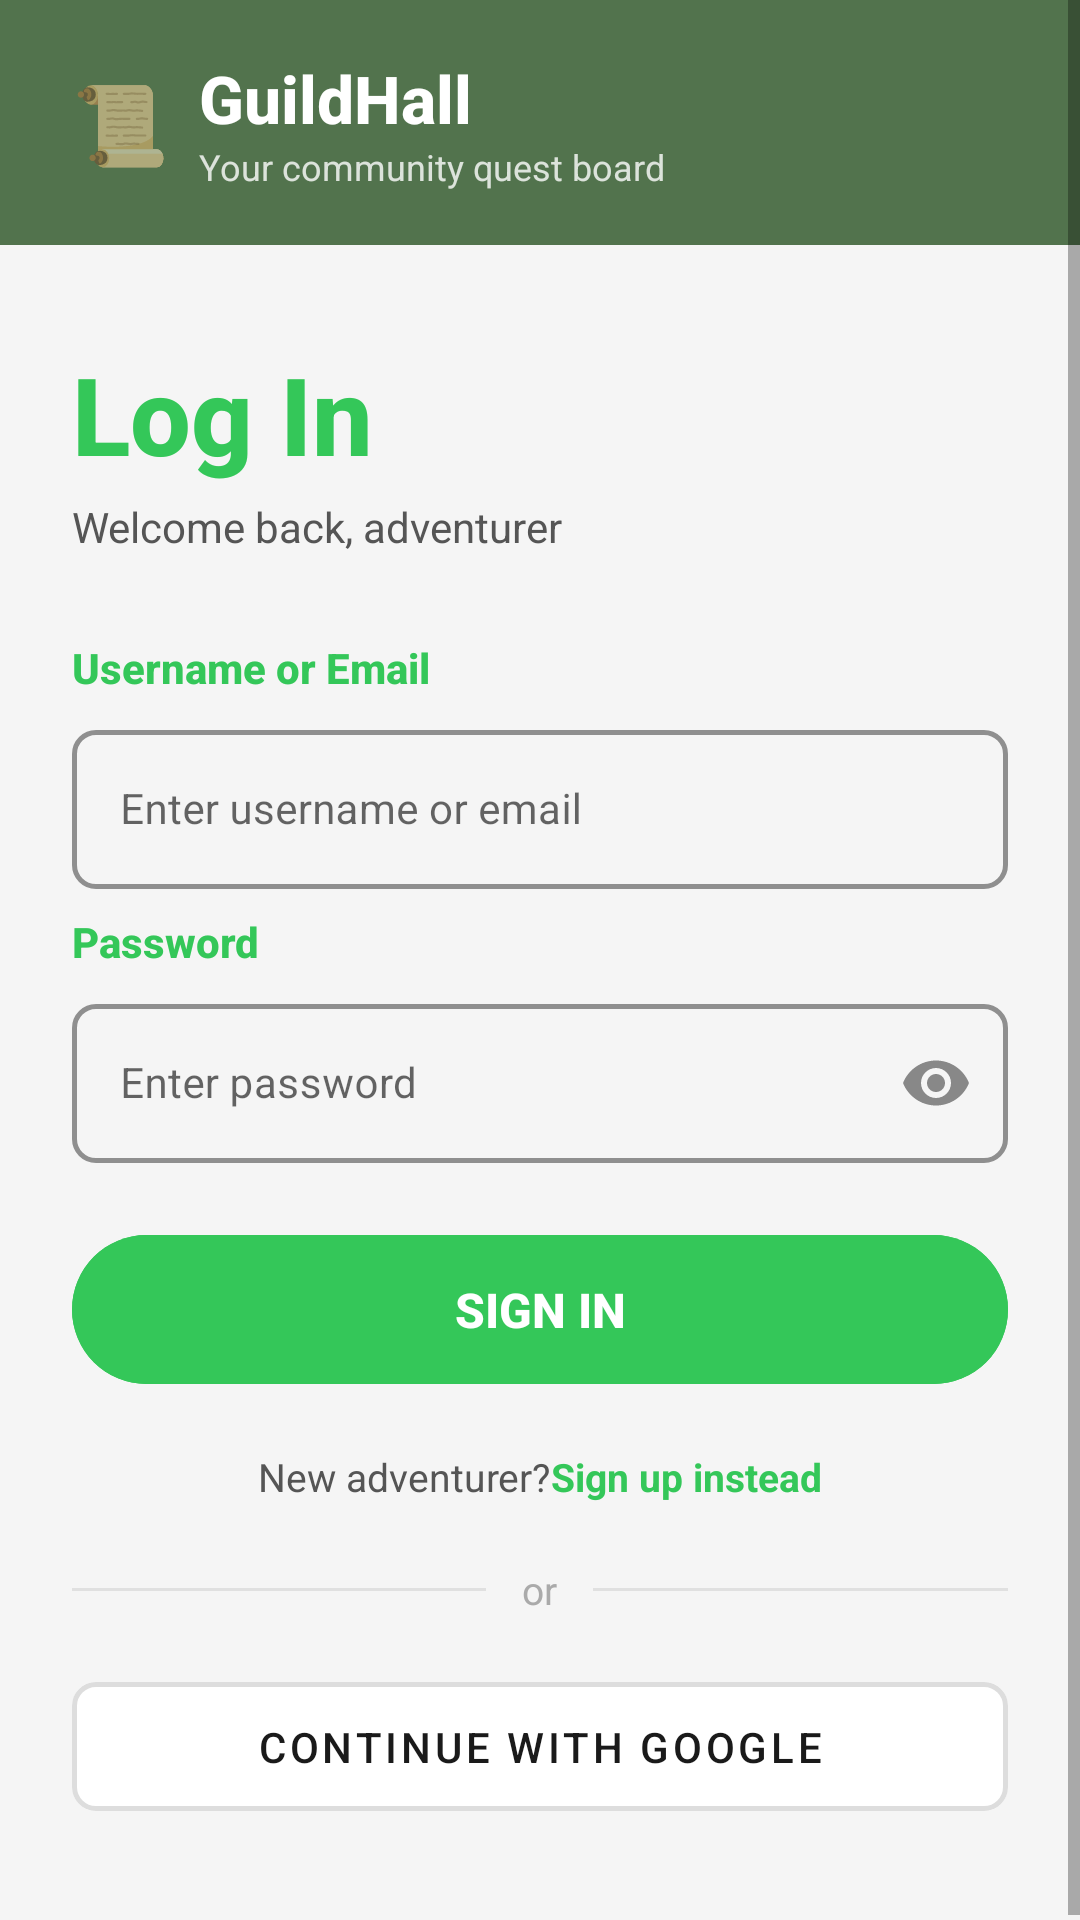

Here is an Android app screen rendered from its layout file. Give the layout XML and the strings, colors and styles it references.
<!-- AndroidManifest.xml: application theme Theme.GuildHall -->
<!-- res/layout/activity_login.xml -->
<?xml version="1.0" encoding="utf-8"?>
<ScrollView
    xmlns:android="http://schemas.android.com/apk/res/android"
    xmlns:app="http://schemas.android.com/apk/res-auto"
    android:layout_width="match_parent"
    android:layout_height="match_parent"
    android:background="@color/background"
    android:fillViewport="true">

    <LinearLayout
        android:layout_width="match_parent"
        android:layout_height="wrap_content"
        android:orientation="vertical">

        
        <LinearLayout
            android:id="@+id/brandStrip"
            android:layout_width="match_parent"
            android:layout_height="wrap_content"
            android:background="@color/panel_bg"
            android:gravity="center_vertical"
            android:orientation="horizontal"
            android:paddingHorizontal="24dp"
            android:paddingVertical="18dp">

            
            <TextView
                android:layout_width="wrap_content"
                android:layout_height="wrap_content"
                android:text="📜"
                android:textSize="26sp" />

            <LinearLayout
                android:layout_width="0dp"
                android:layout_height="wrap_content"
                android:layout_marginStart="10dp"
                android:layout_weight="1"
                android:orientation="vertical">

                <TextView
                    android:layout_width="wrap_content"
                    android:layout_height="wrap_content"
                    android:fontFamily="sans-serif-medium"
                    android:text="@string/guildhall"
                    android:textColor="@color/surface_white"
                    android:textSize="22sp"
                    android:textStyle="bold" />

                <TextView
                    android:layout_width="wrap_content"
                    android:layout_height="wrap_content"
                    android:text="@string/logo_tagline"
                    android:textColor="#CCFFFFFF"
                    android:textSize="12sp" />
            </LinearLayout>
        </LinearLayout>

        
        <LinearLayout
            android:layout_width="match_parent"
            android:layout_height="wrap_content"
            android:orientation="vertical"
            android:paddingHorizontal="24dp"
            android:paddingTop="32dp"
            android:paddingBottom="32dp">

            
            <TextView
                android:layout_width="wrap_content"
                android:layout_height="wrap_content"
                android:layout_marginBottom="4dp"
                android:fontFamily="sans-serif-medium"
                android:text="@string/login_title"
                android:textColor="@color/primary_green"
                android:textSize="36sp"
                android:textStyle="bold" />

            <TextView
                android:layout_width="wrap_content"
                android:layout_height="wrap_content"
                android:layout_marginBottom="28dp"
                android:text="@string/login_subtitle"
                android:textColor="@color/text_secondary"
                android:textSize="14sp" />

            
            <LinearLayout
                android:id="@+id/errorContainer"
                android:layout_width="match_parent"
                android:layout_height="wrap_content"
                android:layout_marginBottom="16dp"
                android:background="@drawable/bg_error_box"
                android:orientation="horizontal"
                android:paddingHorizontal="14dp"
                android:paddingVertical="12dp"
                android:visibility="gone">

                <TextView
                    android:id="@+id/tvServerError"
                    android:layout_width="match_parent"
                    android:layout_height="wrap_content"
                    android:textColor="@color/error_red"
                    android:textSize="13sp" />
            </LinearLayout>

            
            <TextView
                android:layout_width="wrap_content"
                android:layout_height="wrap_content"
                android:layout_marginBottom="6dp"
                android:fontFamily="sans-serif-medium"
                android:text="@string/label_username_or_email"
                android:textColor="@color/primary_green"
                android:textSize="14sp"
                android:textStyle="bold" />

            <com.google.android.material.textfield.TextInputLayout
                android:id="@+id/tilUsernameOrEmail"
                style="@style/Widget.GuildHall.TextInputLayout"
                android:layout_width="match_parent"
                android:layout_height="wrap_content"
                android:layout_marginBottom="4dp">

                <com.google.android.material.textfield.TextInputEditText
                    android:id="@+id/etUsernameOrEmail"
                    android:layout_width="match_parent"
                    android:layout_height="wrap_content"
                    android:hint="@string/hint_username_or_email"
                    android:inputType="textEmailAddress"
                    android:imeOptions="actionNext"
                    android:textColor="@color/text_primary"
                    android:textSize="14sp" />
            </com.google.android.material.textfield.TextInputLayout>

            <TextView
                android:id="@+id/tvUsernameError"
                android:layout_width="wrap_content"
                android:layout_height="wrap_content"
                android:layout_marginBottom="14dp"
                android:textColor="@color/error_red"
                android:textSize="12sp"
                android:visibility="gone" />

            
            <TextView
                android:layout_width="wrap_content"
                android:layout_height="wrap_content"
                android:layout_marginBottom="6dp"
                android:fontFamily="sans-serif-medium"
                android:text="@string/label_password"
                android:textColor="@color/primary_green"
                android:textSize="14sp"
                android:textStyle="bold" />

            <com.google.android.material.textfield.TextInputLayout
                android:id="@+id/tilPassword"
                style="@style/Widget.GuildHall.TextInputLayout"
                android:layout_width="match_parent"
                android:layout_height="wrap_content"
                android:layout_marginBottom="4dp"
                app:endIconMode="password_toggle"
                app:endIconTint="@color/text_muted">

                <com.google.android.material.textfield.TextInputEditText
                    android:id="@+id/etPassword"
                    android:layout_width="match_parent"
                    android:layout_height="wrap_content"
                    android:hint="@string/hint_password"
                    android:inputType="textPassword"
                    android:imeOptions="actionDone"
                    android:textColor="@color/text_primary"
                    android:textSize="14sp" />
            </com.google.android.material.textfield.TextInputLayout>

            <TextView
                android:id="@+id/tvPasswordError"
                android:layout_width="wrap_content"
                android:layout_height="wrap_content"
                android:layout_marginBottom="8dp"
                android:textColor="@color/error_red"
                android:textSize="12sp"
                android:visibility="gone" />

            
            <com.google.android.material.button.MaterialButton
                android:id="@+id/btnSignIn"
                style="@style/Widget.GuildHall.Button.Primary"
                android:layout_width="match_parent"
                android:layout_height="wrap_content"
                android:layout_marginTop="10dp"
                android:text="@string/btn_sign_in" />

            
            <ProgressBar
                android:id="@+id/progressBar"
                style="?android:attr/progressBarStyleHorizontal"
                android:layout_width="match_parent"
                android:layout_height="4dp"
                android:layout_marginTop="8dp"
                android:indeterminate="true"
                android:indeterminateTint="@color/primary_green"
                android:visibility="gone" />

            
            <LinearLayout
                android:layout_width="match_parent"
                android:layout_height="wrap_content"
                android:gravity="center"
                android:orientation="horizontal"
                android:layout_marginTop="16dp"
                android:layout_marginBottom="20dp">

                <TextView
                    android:layout_width="wrap_content"
                    android:layout_height="wrap_content"
                    android:text="@string/no_account"
                    android:textColor="@color/text_secondary"
                    android:textSize="13sp" />

                <TextView
                    android:id="@+id/tvGoToRegister"
                    android:layout_width="wrap_content"
                    android:layout_height="wrap_content"
                    android:text="@string/link_register"
                    android:textColor="@color/primary_green"
                    android:textSize="13sp"
                    android:textStyle="bold"
                    android:clickable="true"
                    android:focusable="true" />
            </LinearLayout>

            
            <LinearLayout
                android:layout_width="match_parent"
                android:layout_height="wrap_content"
                android:gravity="center_vertical"
                android:orientation="horizontal"
                android:layout_marginBottom="16dp">

                <View
                    android:layout_width="0dp"
                    android:layout_height="1dp"
                    android:layout_weight="1"
                    android:background="@color/divider" />

                <TextView
                    android:layout_width="wrap_content"
                    android:layout_height="wrap_content"
                    android:layout_marginHorizontal="12dp"
                    android:text="@string/divider_or"
                    android:textColor="@color/text_hint"
                    android:textSize="13sp" />

                <View
                    android:layout_width="0dp"
                    android:layout_height="1dp"
                    android:layout_weight="1"
                    android:background="@color/divider" />
            </LinearLayout>

            
            <com.google.android.material.button.MaterialButton
                android:id="@+id/btnGoogleSignIn"
                style="@style/Widget.GuildHall.Button.Google"
                android:layout_width="match_parent"
                android:layout_height="wrap_content"
                android:text="@string/btn_google_sign_in"
                app:icon="@drawable/ic_google"
                app:iconGravity="start"
                app:iconPadding="10dp" />

        </LinearLayout>
    </LinearLayout>
</ScrollView>
<!-- resources referenced by this layout -->
<resources>
  <color name="background">#F5F5F5</color>
  <color name="divider">#E0E0E0</color>
  <color name="error_red">#C73434</color>
  <color name="panel_bg">#52734D</color>
  <color name="primary_green">#34C759</color>
  <color name="surface_white">#FFFFFF</color>
  <color name="text_hint">#AAAAAA</color>
  <color name="text_muted">#888888</color>
  <color name="text_primary">#1A1A1A</color>
  <color name="text_secondary">#555555</color>
  <!-- drawable bg_error_box (drawable) -->
  <?xml version="1.0" encoding="utf-8"?>
  <shape xmlns:android="http://schemas.android.com/apk/res/android"
      android:shape="rectangle">
      <solid android:color="@color/error_bg" />
      <stroke
          android:width="1dp"
          android:color="@color/error_border" />
      <corners android:radius="8dp" />
  </shape>
  <string name="btn_google_sign_in">Continue with Google</string>
  <string name="btn_sign_in">Sign In</string>
  <string name="divider_or">or</string>
  <string name="guildhall">GuildHall</string>
  <string name="hint_password">Enter password</string>
  <string name="hint_username_or_email">Enter username or email</string>
  <string name="label_password">Password</string>
  <string name="label_username_or_email">Username or Email</string>
  <string name="link_register">Sign up instead</string>
  <string name="login_subtitle">Welcome back, adventurer</string>
  <string name="login_title">Log In</string>
  <string name="logo_tagline">Your community quest board</string>
  <string name="no_account">New adventurer? </string>
  <style name="Widget.GuildHall.Button.Primary" parent="Widget.MaterialComponents.Button">
          <item name="android:backgroundTint">@color/primary_green</item>
          <item name="android:textColor">@color/surface_white</item>
          <item name="android:textSize">16sp</item>
          <item name="android:textStyle">bold</item>
          <item name="android:fontFamily">sans-serif-medium</item>
          <item name="cornerRadius">50dp</item>
          <item name="android:paddingTop">14dp</item>
          <item name="android:paddingBottom">14dp</item>
          <item name="android:letterSpacing">0</item>
          <item name="android:elevation">0dp</item>
          <item name="android:stateListAnimator">@null</item>
      </style>
  <style name="Widget.GuildHall.TextInputLayout" parent="Widget.MaterialComponents.TextInputLayout.OutlinedBox">
          <item name="boxStrokeColor">@color/input_stroke_color</item>
          <item name="boxStrokeWidth">1.5dp</item>
          <item name="boxCornerRadiusTopStart">8dp</item>
          <item name="boxCornerRadiusTopEnd">8dp</item>
          <item name="boxCornerRadiusBottomStart">8dp</item>
          <item name="boxCornerRadiusBottomEnd">8dp</item>
          <item name="hintTextColor">@color/secondary_green</item>
          <item name="android:paddingBottom">4dp</item>
      </style>
  <style name="Theme.GuildHall" parent="Theme.MaterialComponents.Light.NoActionBar">
          <item name="colorPrimary">@color/primary_green</item>
          <item name="colorPrimaryDark">@color/status_bar</item>
          <item name="colorAccent">@color/primary_green</item>
          <item name="android:windowBackground">@color/background</item>
          <item name="android:statusBarColor">@color/status_bar</item>
          <item name="android:fontFamily">sans-serif</item>
      </style>
  <color name="error_bg">#FFE5E5</color>
  <color name="error_border">#F5C6C6</color>
  <color name="border_default">#DDDDDD</color>
  <color name="input_stroke_color">#CCCCCC</color>
  <color name="secondary_green">#52734D</color>
  <color name="status_bar">#3A5C36</color>
</resources>
